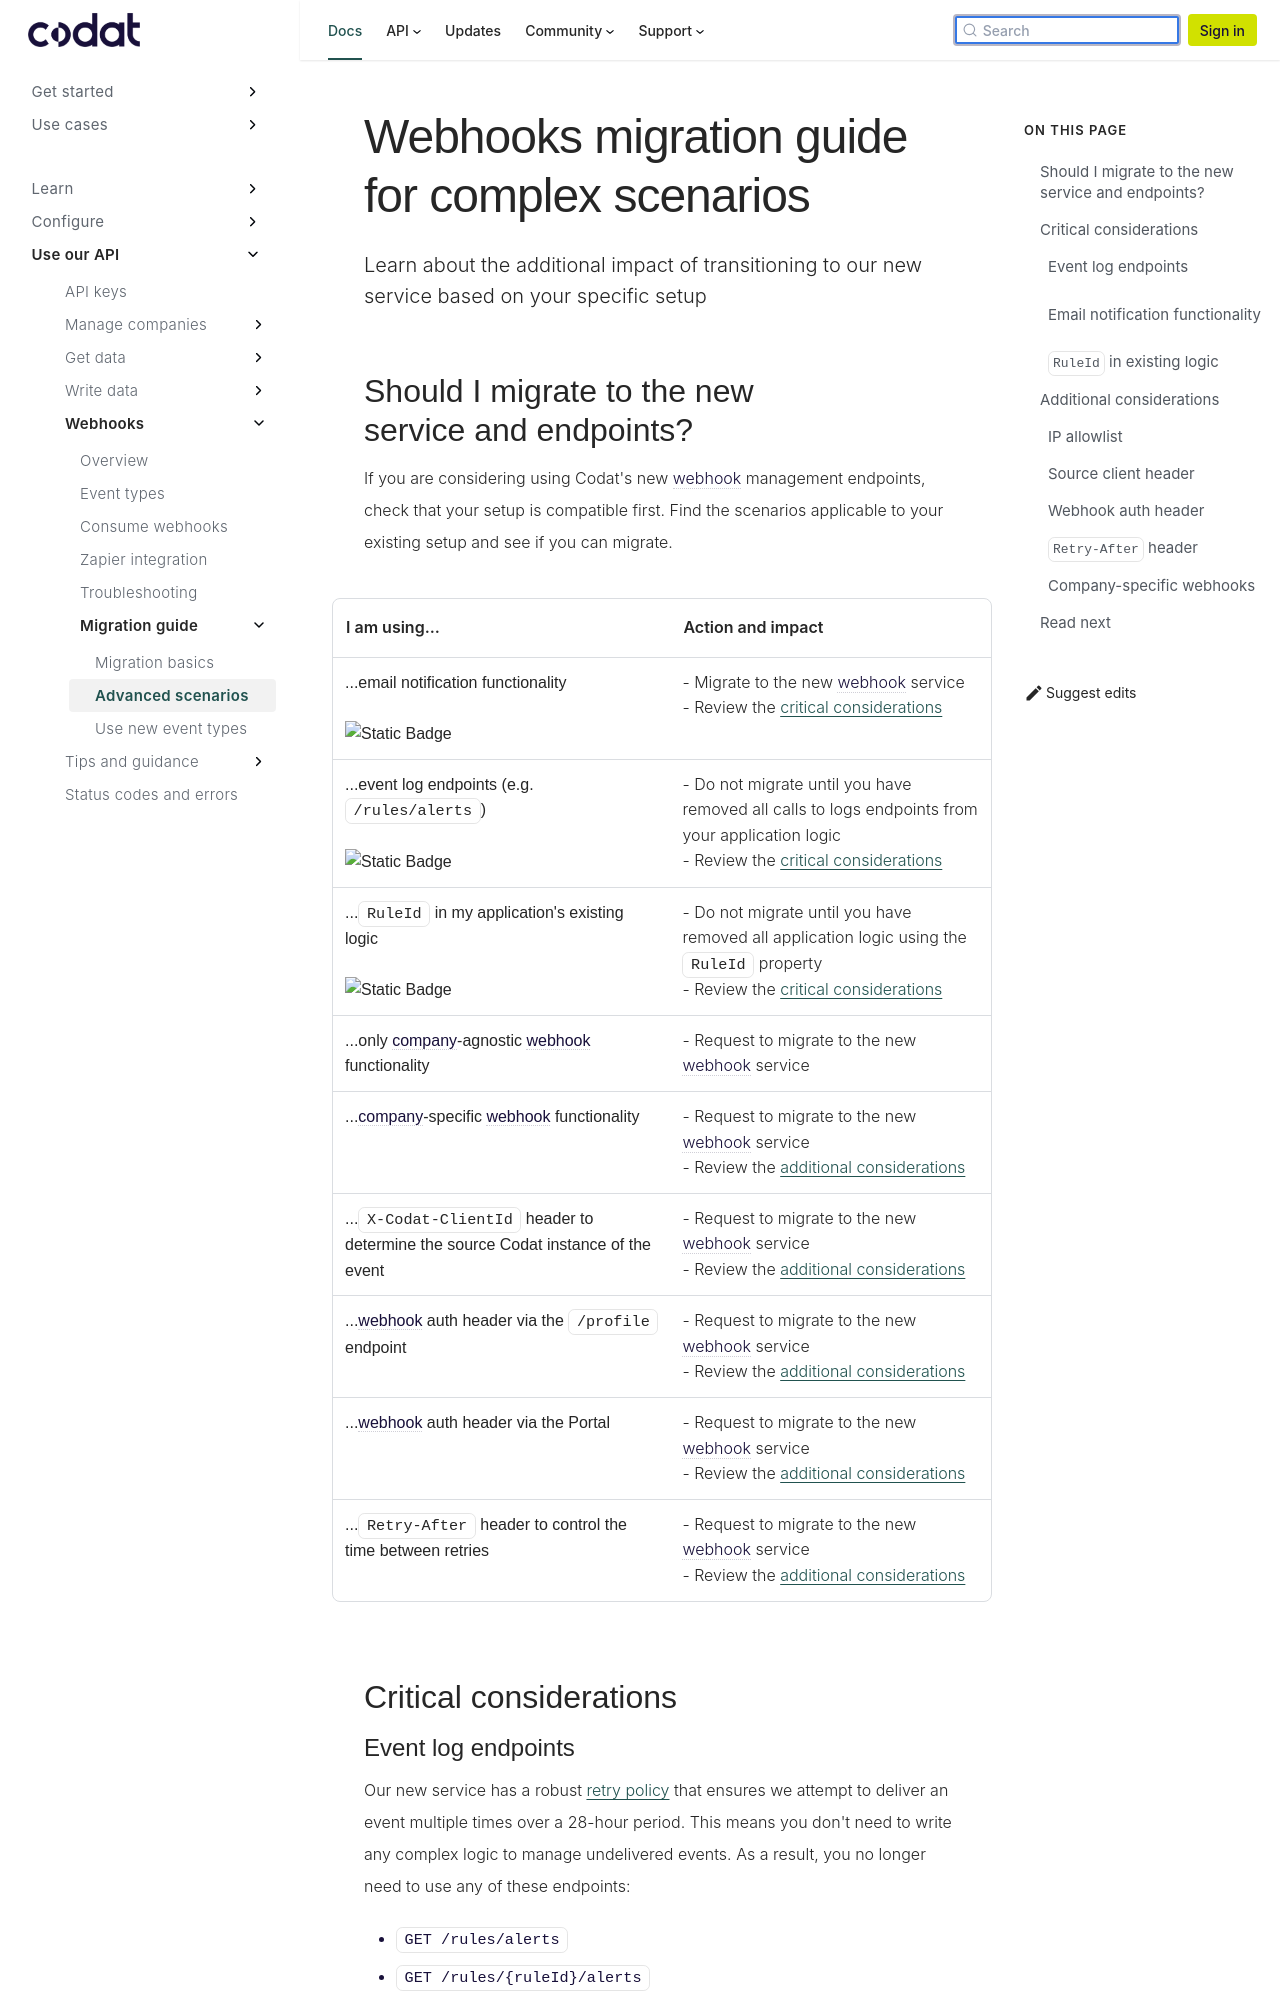

repository: codatio/codat-docs · page: pr-preview/pr-1900/using-the-api/webhooks/migration-guide-advanced/index.html · generator: docusaurus

---
title: "Webhooks migration guide for complex scenarios"
sidebar_label: "Advanced scenarios"
description: "Learn about the additional impact of transitioning to our new service based on your specific setup"
---
